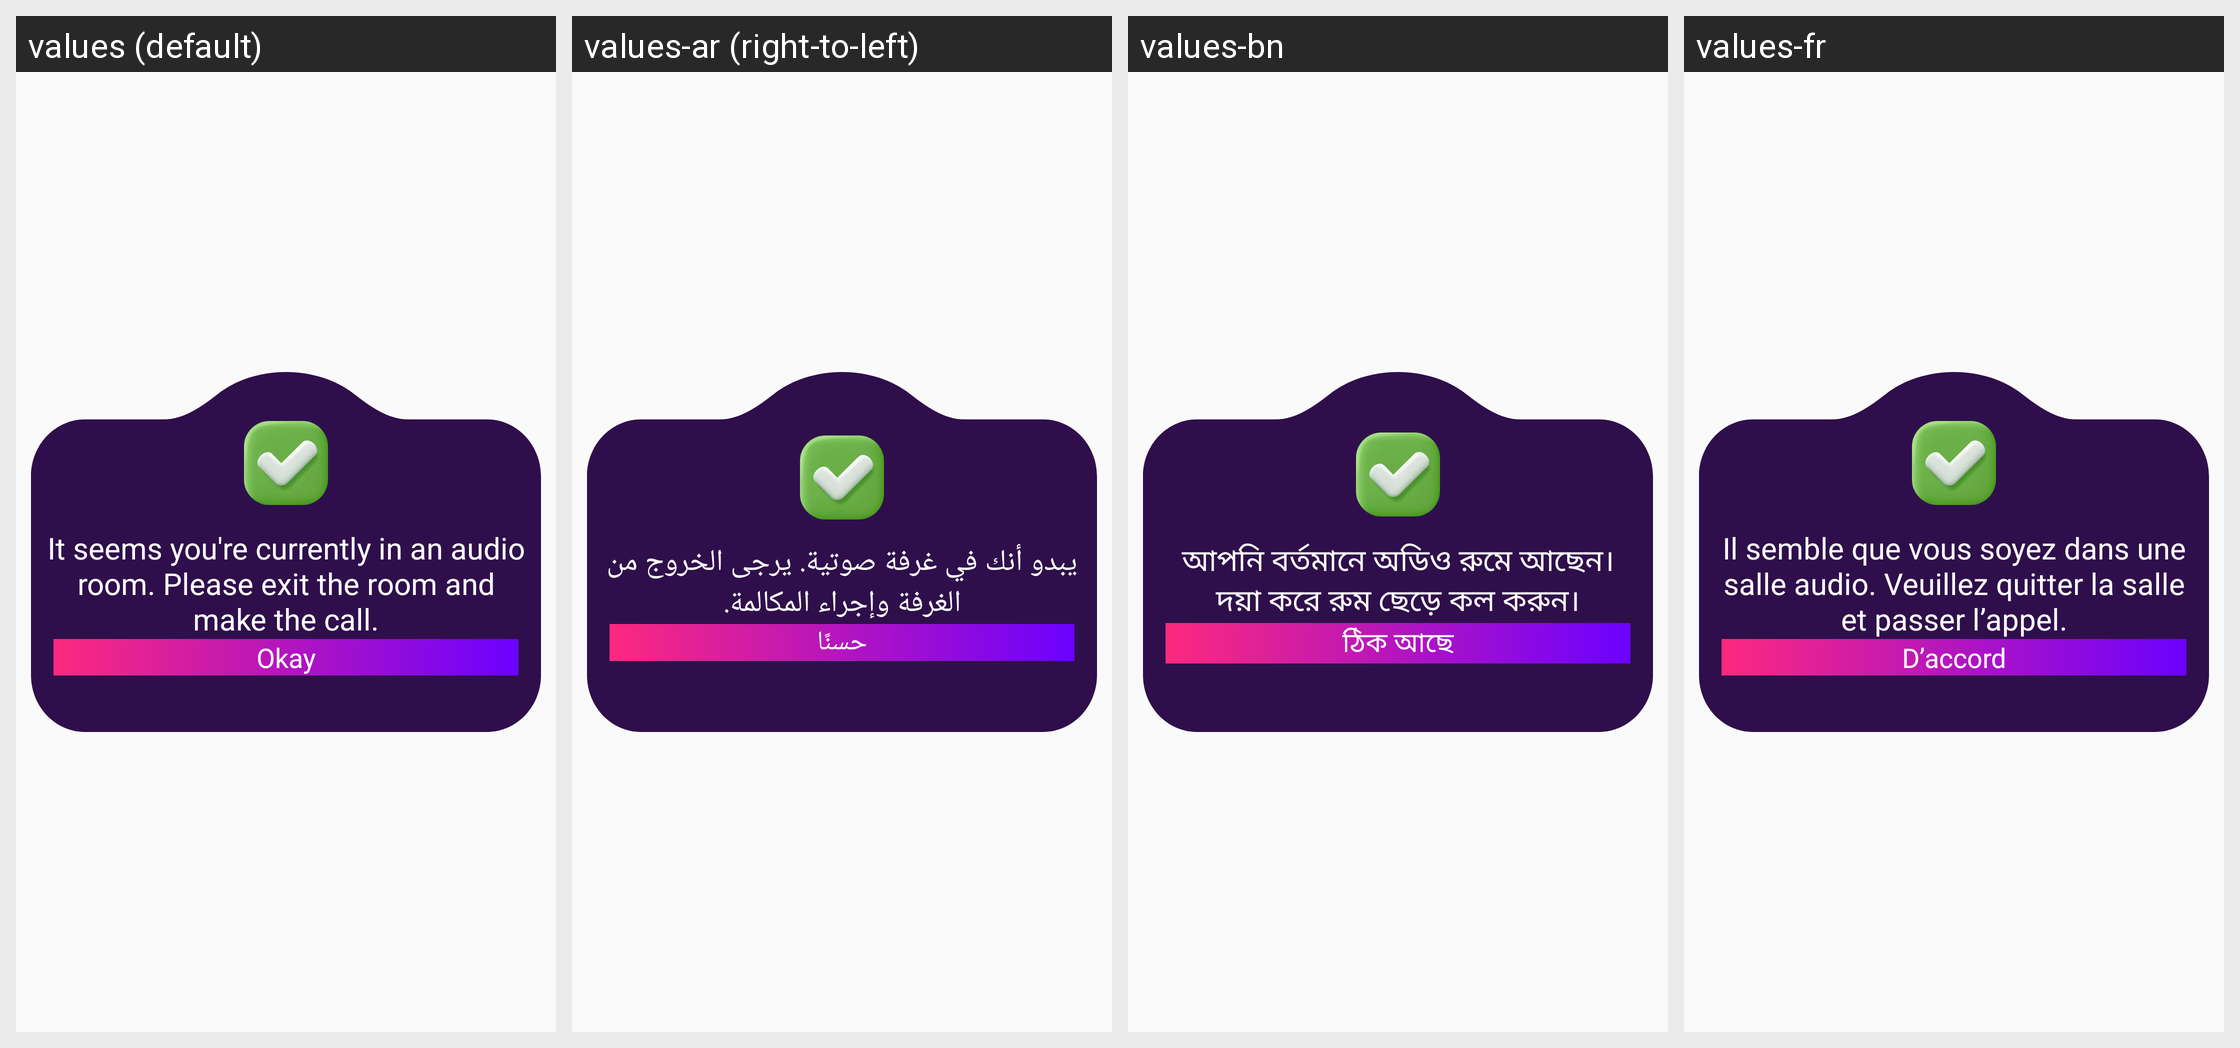

The Android screen above is rendered under several locales of the same app. Produce the string resources it draws, with the default and per-locale values.
Android screen res/layout/popup_dialog.xml rendered under 4 locales, left to right: values (default), values-ar (right-to-left), values-bn, values-fr. Device: Nexus 5 (rendered at 1080×1920; each locale shown at half size, 540×960, under a caption strip naming it); theme Theme.Ultimate.
Other locales in the repository, not shown: values-de, values-es, values-hi, values-in, values-it, values-ko, values-pt, values-ru, values-sw, values-ta, values-te, values-tr, values-ur, values-zh.
Strings drawn on this screen, with the default value and each locale's value (text and hints the layout hard-codes, and strings that could not be matched under every locale, appear in the picture but are not listed):

you_are_currently_in_audioroom_please_exit_room_and_make_call
  values: It seems you're currently in an audio room. Please exit the room and make the call.
  values-ar: يبدو أنك في غرفة صوتية. يرجى الخروج من الغرفة وإجراء المكالمة.
  values-bn: আপনি বর্তমানে অডিও রুমে আছেন। দয়া করে রুম ছেড়ে কল করুন।
  values-fr: Il semble que vous soyez dans une salle audio. Veuillez quitter la salle et passer l’appel.

okay
  values: Okay
  values-ar: حسنًا
  values-bn: ঠিক আছে
  values-fr: D’accord
